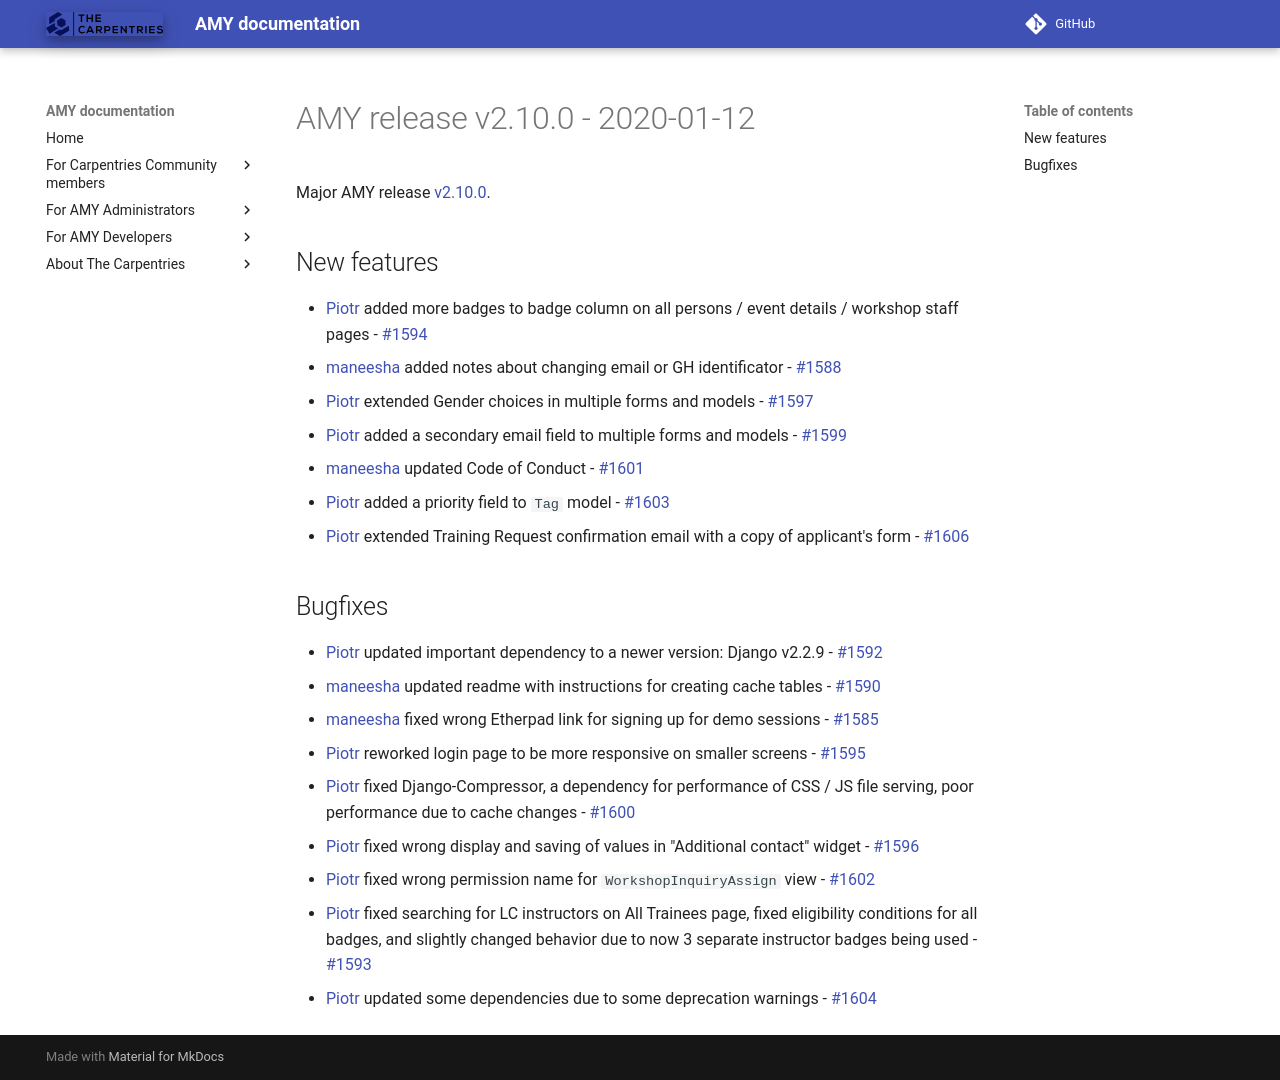

repository: carpentries/amy · page: releases/v2.10.0/index.html · generator: mkdocs

# AMY release v2.10.0 - 2020-01-12

Major AMY release [v2.10.0][].


## New features
* [Piotr][] added more badges to badge column on all persons / event details /
  workshop staff pages - [#1594](https://github.com/carpentries/amy/pull/1594)
* [maneesha][] added notes about changing email or GH identificator - [#1588](https://github.com/carpentries/amy/pull/1588)
* [Piotr][] extended Gender choices in multiple forms and models - [#1597](https://github.com/carpentries/amy/pull/1597)
* [Piotr][] added a secondary email field to multiple forms and models - [#1599](https://github.com/carpentries/amy/pull/1599)
* [maneesha][] updated Code of Conduct - [#1601](https://github.com/carpentries/amy/pull/1601)
* [Piotr][] added a priority field to `Tag` model - [#1603](https://github.com/carpentries/amy/pull/1603)
* [Piotr][] extended Training Request confirmation email with a copy of applicant's form - [#1606](https://github.com/carpentries/amy/pull/1606)


## Bugfixes
* [Piotr][] updated important dependency to a newer version: Django v2.2.9 - [#1592](https://github.com/carpentries/amy/pull/1592)
* [maneesha][] updated readme with instructions for creating cache tables - [#1590](https://github.com/carpentries/amy/pull/1590)
* [maneesha][] fixed wrong Etherpad link for signing up for demo sessions - [#1585](https://github.com/carpentries/amy/pull/1585)
* [Piotr][] reworked login page to be more responsive on smaller screens - [#1595](https://github.com/carpentries/amy/pull/1595)
* [Piotr][] fixed Django-Compressor, a dependency for performance of CSS / JS file serving, poor performance due to cache changes - [#1600](https://github.com/carpentries/amy/pull/1600)
* [Piotr][] fixed wrong display and saving of values in "Additional contact" widget - [#1596](https://github.com/carpentries/amy/pull/1596)
* [Piotr][] fixed wrong permission name for `WorkshopInquiryAssign` view - [#1602](https://github.com/carpentries/amy/pull/1602)
* [Piotr][] fixed searching for LC instructors on All Trainees page, fixed
  eligibility conditions for all badges, and slightly changed behavior due to
  now 3 separate instructor badges being used - [#1593](https://github.com/carpentries/amy/pull/1593)
* [Piotr][] updated some dependencies due to some deprecation warnings - [#1604](https://github.com/carpentries/amy/pull/1604)


[v2.10.0]: https://github.com/carpentries/amy/milestone/62
[Piotr]: https://github.com/pbanaszkiewicz
[maneesha]: https://github.com/maneesha
